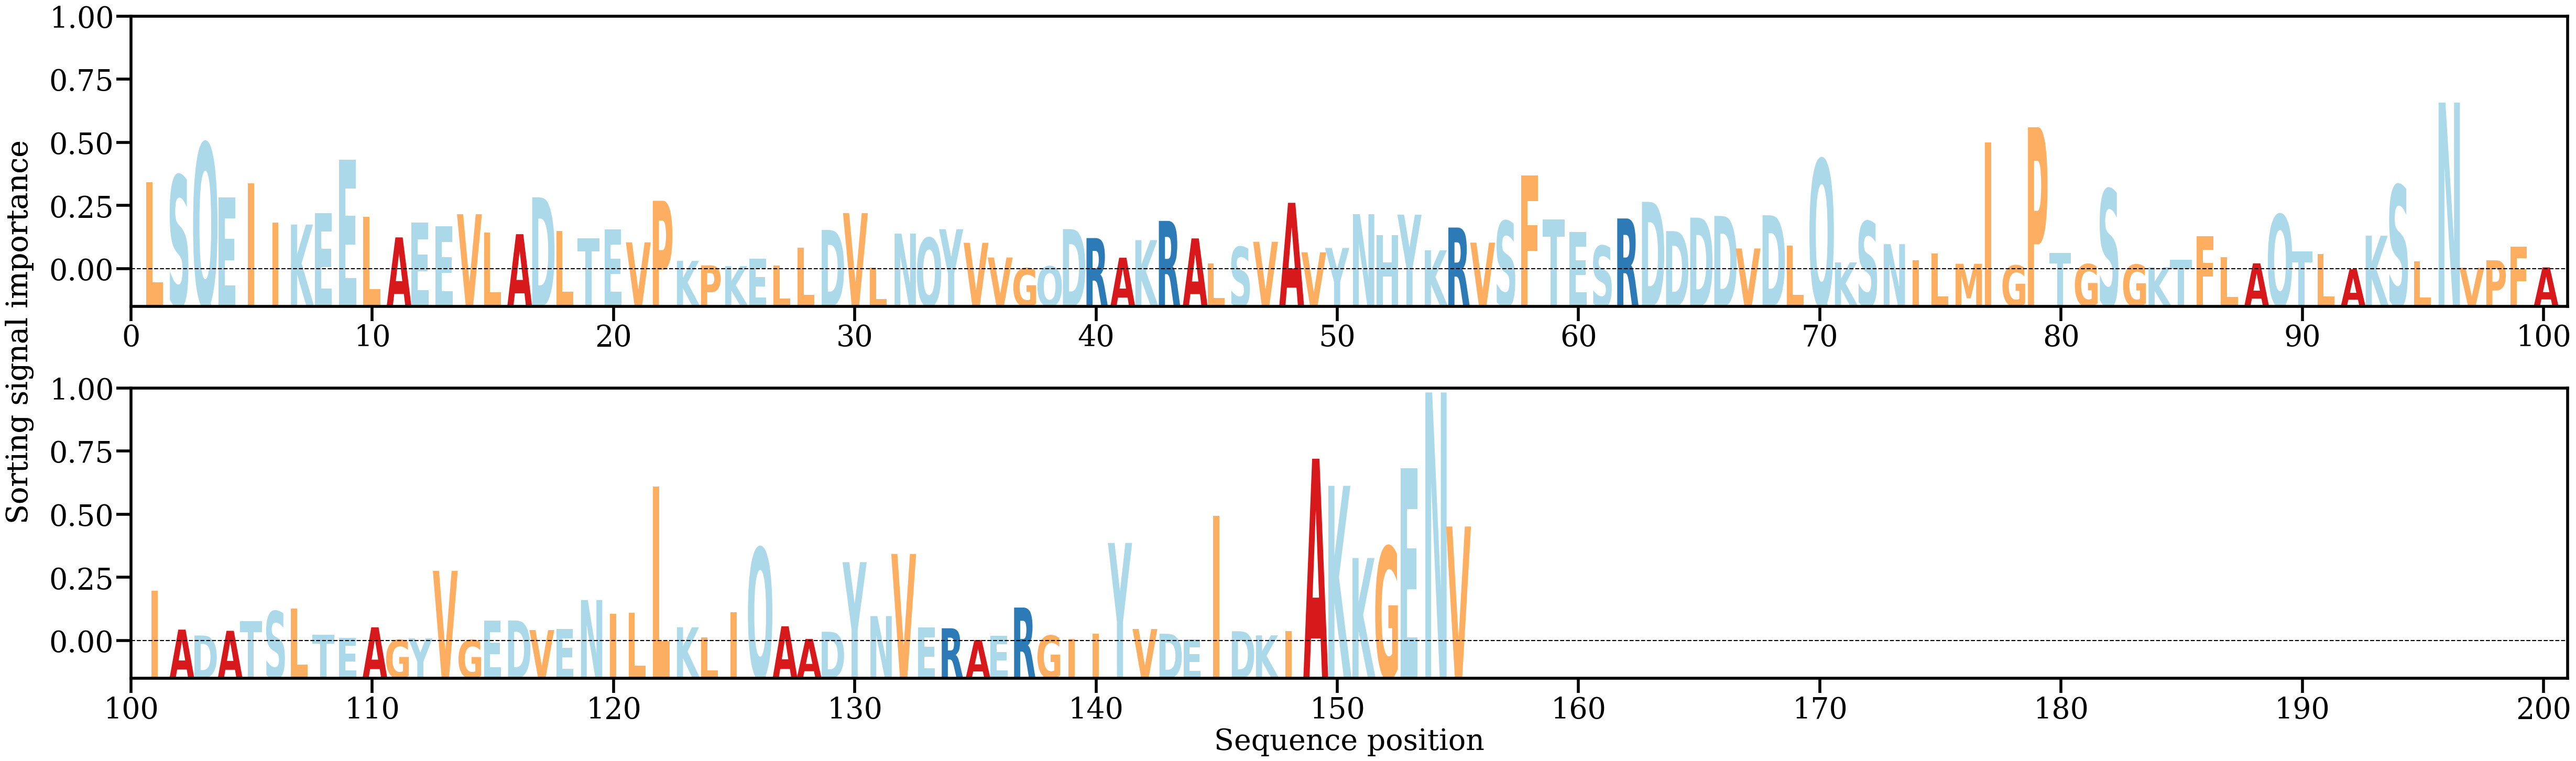

Data behind this chart, as committed beside it:
AA, Alpha
L, [0.01398064]
S, [0.01503085]
Q, [0.02018692]
E, [0.01155427]
I, [0.01374284]
I, [0.00752146]
K, [0.0071987]
E, [0.00901252]
E, [0.01750593]
L, [0.00845626]
A, [0.00515112]
E, [0.00748005]
E, [0.00688795]
V, [0.00884242]
L, [0.00596581]
A, [0.0056639]
D, [0.01154148]
L, [0.00620255]
T, [0.00503474]
E, [0.00641566]
V, [0.00436521]
P, [0.01098617]
K, [0.00140659]
P, [0.00069387]
K, [0.00056937]
E, [0.00171932]
L, [0.0006954]
L, [0.00349129]
D, [0.00633647]
V, [0.00902544]
L, [0.00035481]
N, [0.0057533]
Q, [0.00507242]
Y, [0.00645469]
V, [0.00429499]
V, [0.00195023]
G, [0.00024363]
Q, [0.00053561]
D, [0.00647576]
R, [0.00504318]
A, [0.00191]
K, [0.00471552]
R, [0.00778045]
A, [0.00498768]
L, [0.00097648]
S, [0.00362737]
V, [0.00445379]
A, [0.01066474]
V, [0.00277504]
Y, [0.00346669]
N, [0.00885107]
H, [0.00550478]
Y, [0.00877171]
K, [0.00309629]
R, [0.00671958]
V, [0.00431757]
S, [0.00774728]
F, [0.01501199]
T, [0.00800464]
E, [0.00600135]
... 95 more rows
